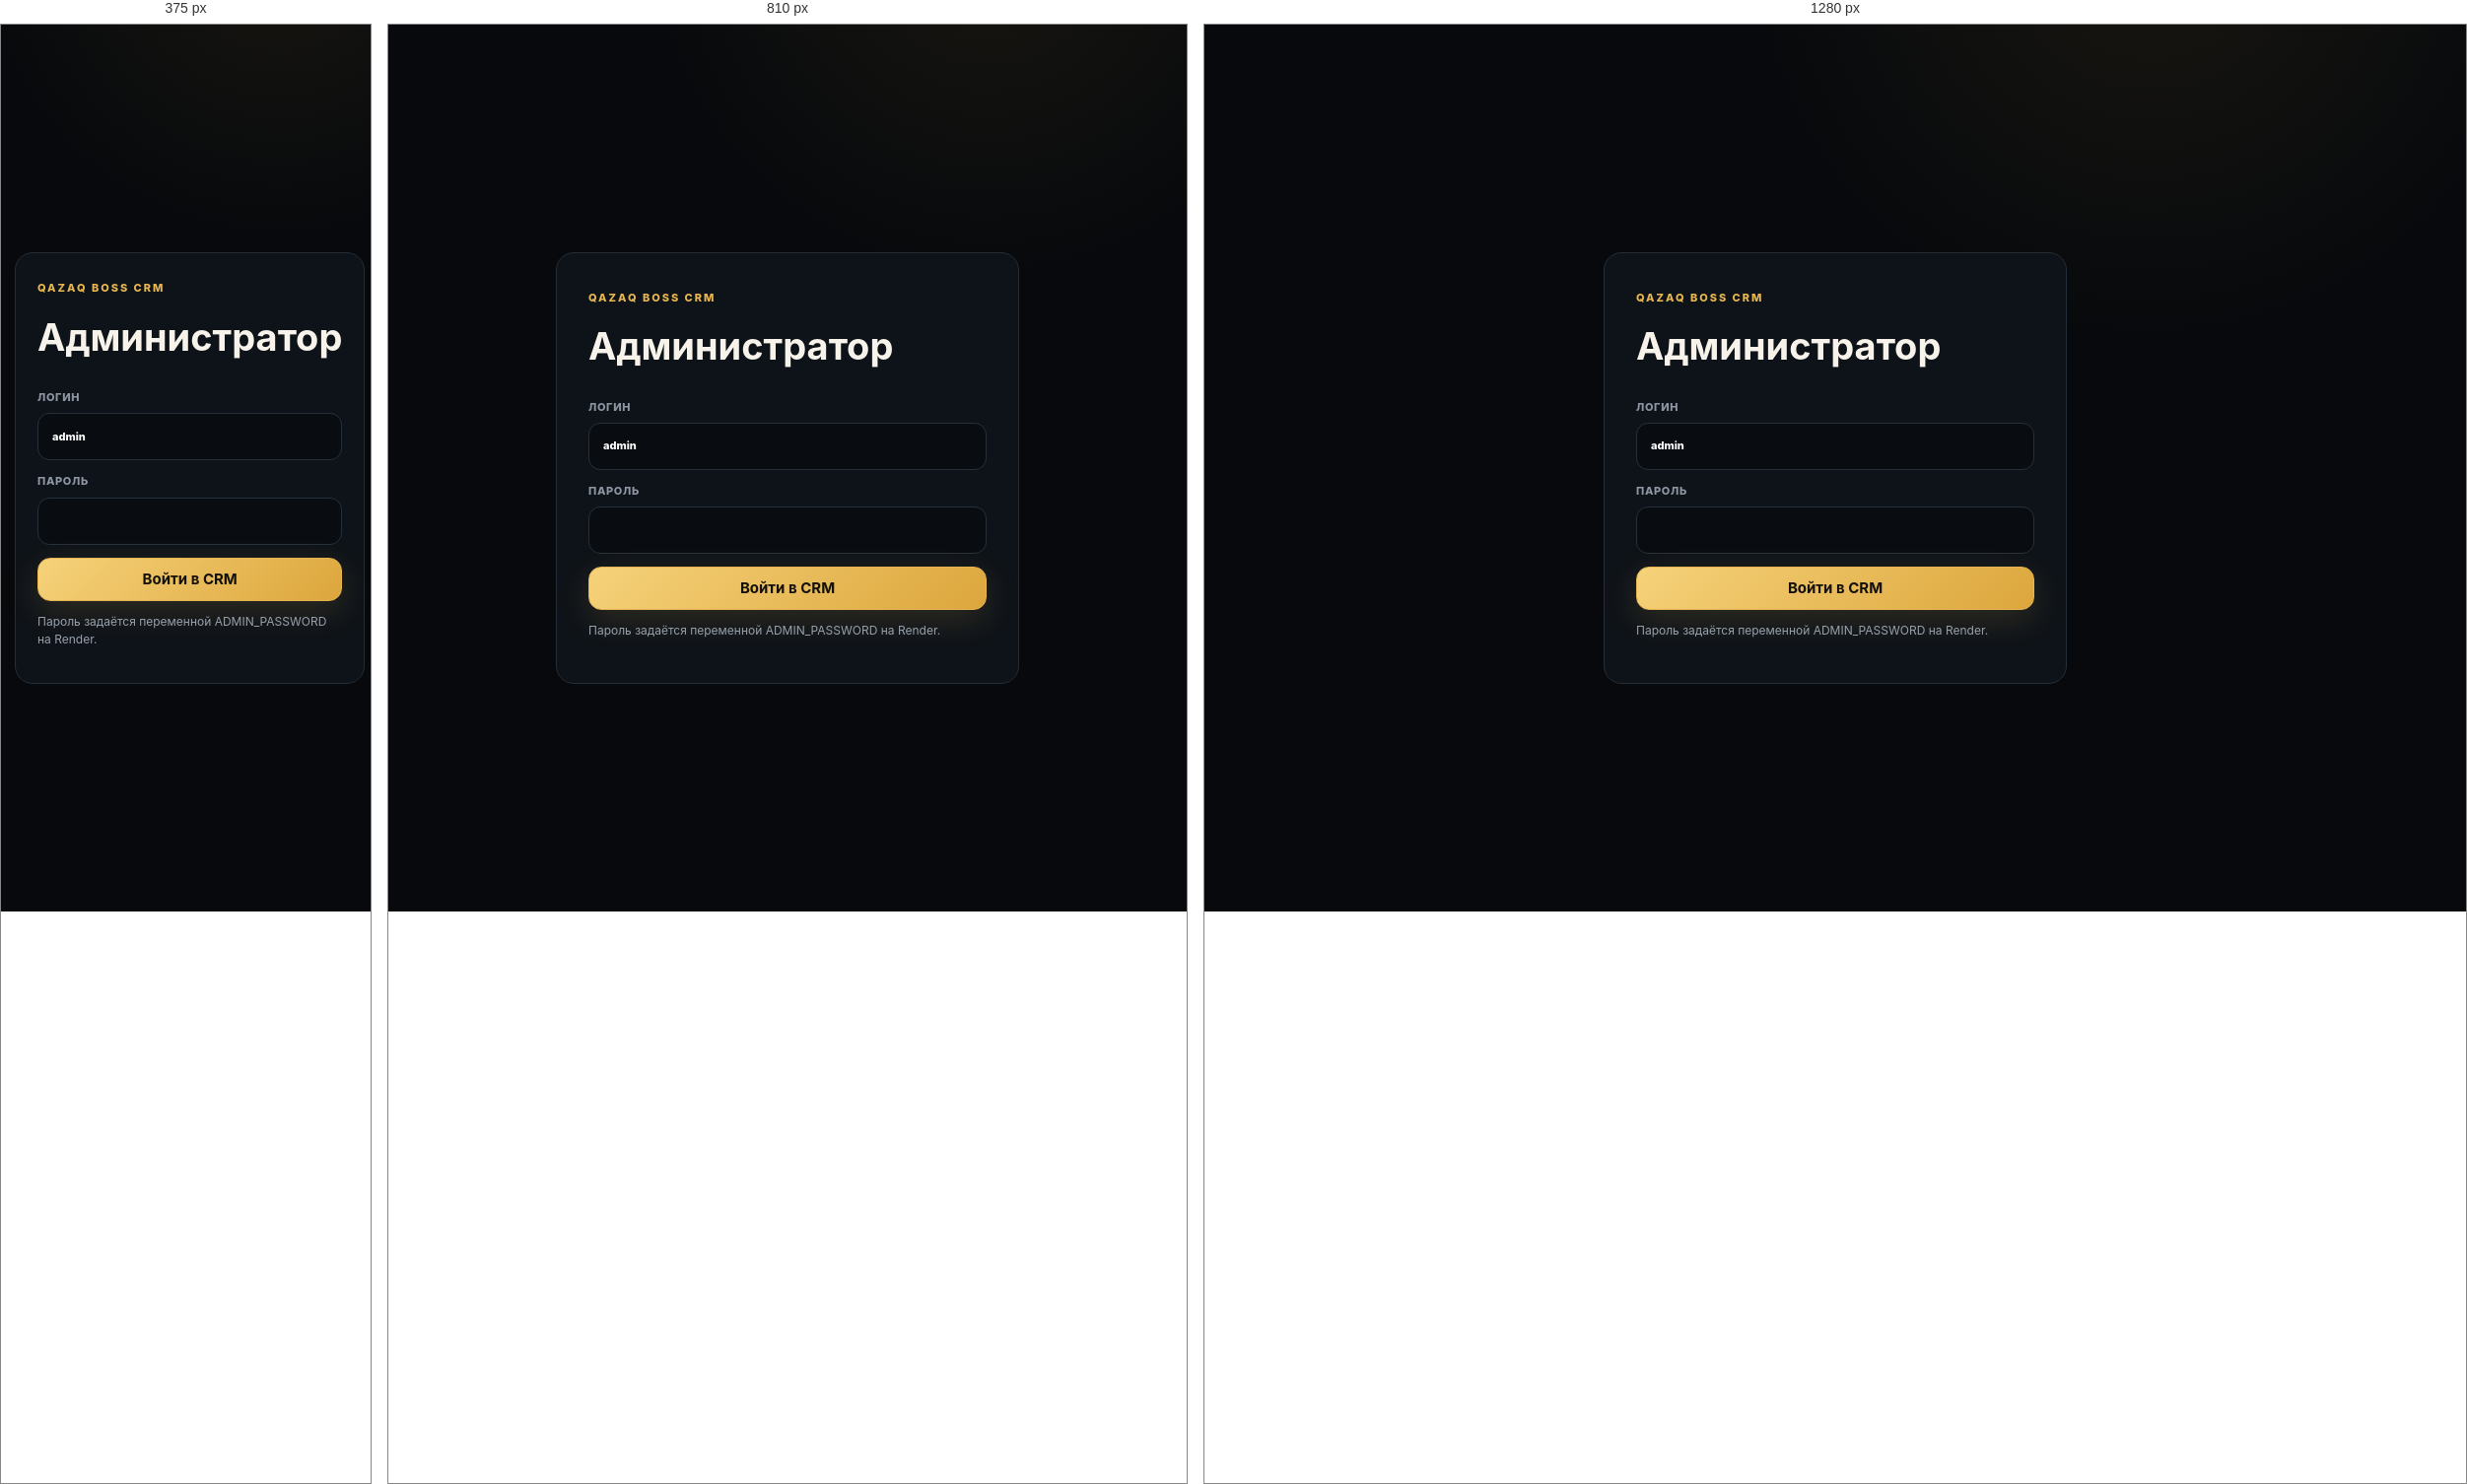
Rendered at 375 px, 810 px and 1280 px, left to right.

<!-- file: admin_login.html -->
<!doctype html><html lang="ru"><head><meta charset="utf-8"><meta name="viewport" content="width=device-width,initial-scale=1"><title>QAZAQ BOSS — Admin</title><link rel="stylesheet" href="styles.css"></head><body><main class="auth-wrap"><section class="auth-card"><span class="eyebrow">QAZAQ BOSS CRM</span><h1>Администратор</h1><form method="post" action="/admin-login"><label class="field">Логин<input name="username" value="admin" required></label><label class="field">Пароль<input name="password" type="password" required></label><button class="btn gold full">Войти в CRM</button></form><p class="muted" style="font-size:12px">Пароль задаётся переменной ADMIN_PASSWORD на Render.</p></section></main></body></html>

/* @media block from styles.css */
@media(max-width:980px){.nav{display:none}.header-in{height:70px}.head-actions .btn{display:none}.hero{min-height:auto;padding:70px 0 46px}.hero h1{font-size:58px}.booking,.booking.taxi,.booking.driver{grid-template-columns:1fr 1fr}.booking .btn{min-height:48px}.hero-points{grid-template-columns:repeat(2,1fr)}.feature-grid{grid-template-columns:1fr 1fr}.footer-grid{grid-template-columns:1.5fr 1fr 1fr}.footer-grid>div:last-child{grid-column:2/4}.mobile-nav{position:fixed;z-index:60;left:10px;right:10px;bottom:10px;height:66px;background:rgba(11,15,20,.95);border:1px solid #2b343f;border-radius:20px;display:grid;grid-template-columns:repeat(5,1fr);padding:7px;box-shadow:0 16px 50px #000;backdrop-filter:blur(18px)}.mobile-nav a{display:flex;flex-direction:column;align-items:center;justify-content:center;gap:2px;color:#9ea7b1;font-size:9px;border-radius:12px}.mobile-nav a.active{background:#181e26;color:#fff}.mobile-nav .ico{width:20px;height:20px}.floating-support{bottom:88px}.admin-shell{display:block}.admin-side{position:fixed;left:-280px;top:0;width:260px;z-index:90;transition:.25s;box-shadow:30px 0 70px #000}.admin-side.open{left:0}.mobile-admin-toggle{display:inline-flex}.admin-grid{grid-template-columns:repeat(2,1fr)}.stats{grid-template-columns:repeat(2,1fr)}.admin-main{padding:16px}.car-detail{grid-template-columns:1fr}.account-layout{grid-template-columns:1fr}.sidebox{display:flex;overflow:auto}.sidebox button{white-space:nowrap;width:auto}.photo-thumbs{grid-template-columns:repeat(5,1fr)}}

/* @media block from styles.css */
@media(max-width:640px){.shell{width:min(100% - 24px,1180px)}.brand{font-size:12px}.crown{width:34px;height:34px}.iconbtn.lang{min-height:38px;padding:0 10px}.hero{padding-top:46px}.hero h1{font-size:44px}.hero-copy{font-size:15px}.service-switcher{margin-top:28px;border-radius:16px}.service-tabs{grid-template-columns:1fr}.service-tab{border-right:0;border-bottom:1px solid var(--line);padding:14px}.service-tab:last-child{border-bottom:0}.service-pane{padding:14px}.booking,.booking.taxi,.booking.driver{grid-template-columns:1fr}.hero-points{grid-template-columns:1fr 1fr}.hero-point{font-size:10px}.section{padding:58px 0}.section-head{align-items:start;flex-direction:column}.grid,.feature-grid,.filters,.form-grid{grid-template-columns:1fr}.car-meta{flex-direction:column}.card-actions .btn{flex:1}.footer-grid{grid-template-columns:1fr}.footer-grid>div:last-child{grid-column:auto}.admin-grid,.stats{grid-template-columns:1fr}.admin-top{align-items:flex-start;flex-direction:column}.modal{padding:8px}.modal-card{border-radius:16px;padding:14px}.photo-thumbs{grid-template-columns:repeat(4,1fr)}.auth-wrap{padding:14px}.auth-card{padding:22px}.page-hero{padding:48px 0 18px}.page-hero h1{font-size:44px}}